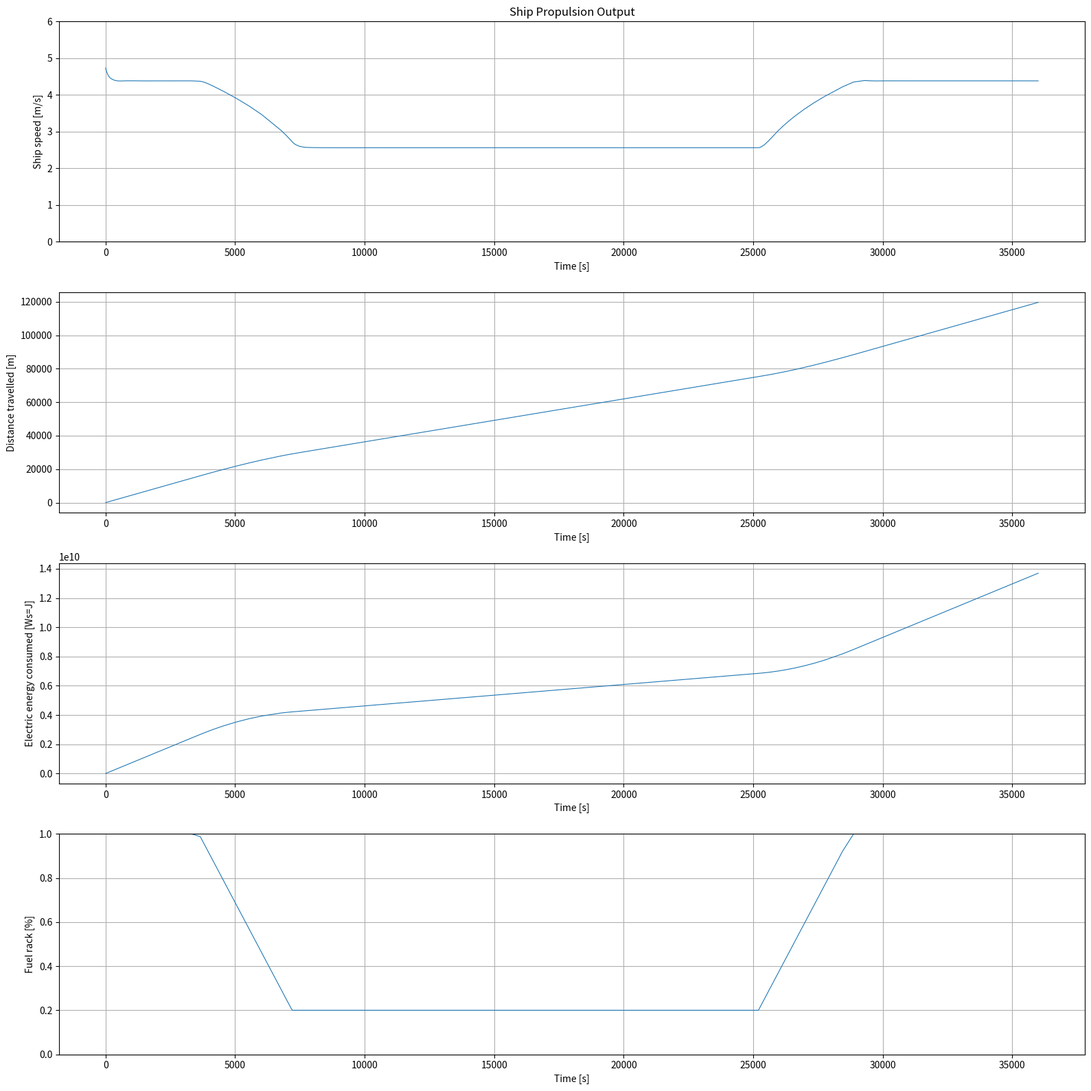

Write Python code to recreate this figure. (Note: this script raises an exception after producing the figure.)
# -*- coding: UTF-8 -*-
"""
Created by Xiaozhe Wang
        based on Matlab/simulink code of dr. P.deVos
TU Delft 3ME / MTT / SDPO / ME
Version 5.3.1
01-April-2025
History:

20220628: EU: modified plots
20240209: EU: modified parameters for Labrax i.s.o. Visserskotter
20240209: EU: modified function names
20240212: EU: created f_EE function for electrical engine
              modified plot limits/titles
20250401: EU: final cleanup for new course WVA1
"""

import math
import matplotlib.pyplot as plt
import numpy as np
from scipy.integrate import BDF, LSODA, RK23, RK45, Radau, solve_ivp

#Simulation preference setting

#Initial experiment
Total_time = 36000 #[s] Total simulation time
X_iv_t_control = np.array([0,        0.1*Total_time,  0.2*Total_time, 0.5*Total_time, 0.6*Total_time, 0.7*Total_time,  0.8*Total_time, Total_time]) #[s] setting time point
X_fs    =        np.array([1.0,      1.0,             0.2,            0.2,            0.2,            0.2,             1.0,           1.0         ]) #[-] fuel rack factor, 1 is maximum
Y_iv_t_control = np.array([0,        0.1*Total_time, 0.2*Total_time, 0.5*Total_time, 0.6*Total_time, 0.7*Total_time, Total_time]) #[s] setting time point
Y_df    =        np.array([1,        1.0,            1.0,            1.0,            1.0,            1.0,            1.0         ]) #[-] disturbance factor


#Time step setting
""" 
'var' is variable-time step
'fix' is fixed-time step
"""
time_set = 'var' #Choose fixed-time step or variable-time step
ODE_solver = 'BDF' #Choose ODE solver "RK45, RK23, Radau, BDF, LSODA" 
"""
RK45, RK23 is explicit ode solver. Radau, BDF is implicit ode solver. 
LSODA is for both.
BDF are best choice for WVA1 start model. Other ODE solvers can solve it,
but they have some little problems.
"""
#Fixed-time step setting
time_step = 1 #[s]
Sim_step = int(Total_time / time_step)
time_out = np.linspace(0, Total_time, Sim_step+1)


#Fuel Properties
LHV = 42700 #[kJ/kg]  Lower Heating Value
print('fuel properties loaded')

#Physical constant
rho_sea = 1025 #[kg/m^3] density of sea water
print('water properties loaded')

#Ship Data
w = 0.402 # [-] wake factor uit HM sheet Jasper
c1 = 5.72 #6.182 #[-] resistance coefficient of R = c1 * (v_s ^ 2)
thrust_factor = 0.146 #[-] thrust deduction factor uit HM sheet Jasper
m_ship = 8000000 #[kg] ship mass
print('ship data loaded')

#Propeller Data
D_p = 3.3 #[m] propeller diameter
K_Ta = -0.300 #[-] K_T factor a
K_Tb = 0.328  #[-] K_T factor b
K_Qa = -0.045 #[-] K_Q factor a
K_Qb = 0.063  #[-] K_Q factor b
eta_R = 1.01 #[-] relative rotative efficiency
print('propellor data loaded')


# Electrical motor data
# Electro Adda W40 LX6
e_voltage = 600 # V
e_max_current = 1.220E3 # A
e_num_of_engines = 2
e_max_power = 650E3 #W
e_max_torque = 6900 # Nm
e_max_rpm = 900/60 # rps Hz
e_eta_el = 0.888 # from Zuidgeest 3.2.3

eta_e = 0.424 #[-] nominal engine efficiency  from Zuidgeest 3.2.3
print('engine data loaded')

#Gearbox Data
#i_gb = 4.21 #[-] gearbox ratio
i_gb = 6.369 #[-] gearbox ratio
eta_TRM = 0.95 # [-] transmission efficiency
I_tot = 200 # [kg*m^2] total mass of inertia of propulsion system
print('gearbox data loaded')

#Initial Values
v_s0 = 9.2 * 0.5144444444 #[m/s] initial ship speed from verslag S.F.K.Zuidgeest
n_e0 = 900/60 #[rps] Nominal engine speed in rotations from B.1.3. verslag S.F.K.Zuidgeest 
n_p0 = n_e0 / i_gb #[rps] initial rpm
s0 = 0 #[m] travel distance
FC0 = 0 #[g] fuel consumed
P_B0 = 2* 650 #[kW] Nominal electric engine  power from Zuidgeest
M_B0 = P_B0 * 1000 / (2 * math.pi * n_e0) #([P_b*1000/2/math.pi/n_eng_nom])

#Sub function

#Look-up fuelrack
def calc_X_fs_set(t, X_iv_t, Xfs):
    X_fs_set = np.interp(t, X_iv_t, Xfs)
    return X_fs_set

#Look-up disturbance
def f_Y_df_set(t, Y_iv_t, Y_df):
    Y_df_set = np.interp(t, Y_iv_t_control, Y_df)
    return Y_df_set

#Advance Ratio
def calc_AdvanceRatio(v_s, n_p):
    v_a = v_s * (1 - w)
    J = v_a / (n_p * D_p)
    return [v_a, J]

#Propeller Thrust
def f_PTh(v_s, n_p):
    K_T = K_Ta * calc_AdvanceRatio(v_s, n_p)[1] + K_Tb
    F_prop = K_T * (n_p ** 2) * rho_sea * (D_p ** 4)
    return [K_T, F_prop]

#Ship Resistance
def calc_ShipResistance(v_s, Y_df_set):
    R = (Y_df_set * c1 * (v_s ** 2))*1E3
    R_sp = R / (1 - thrust_factor)
    return [R, R_sp]

#Ship Translational Dynamics
def f_STD(v_s, n_p, Y_df_set):
    dv_sdt = (f_PTh(v_s, n_p)[1] - calc_ShipResistance(v_s, Y_df_set)[1]) / m_ship
    dsdt = v_s
    return [dv_sdt, dsdt]

#Propeller Torque
def f_PTo(v_s, n_p):
    K_Q = K_Qa * calc_AdvanceRatio(v_s, n_p)[1] + K_Qb
    Q = K_Q * (n_p ** 2) * rho_sea * (D_p ** 5)
    M_prop = Q / eta_R
    return [K_Q, Q, M_prop]

#Electric Engine
def f_EE(n_p, x_fs_set):
    n_e = n_p * i_gb
    e_current = (x_fs_set * e_max_current)
    W_e = e_voltage * e_current 
    P_B = W_e  * e_num_of_engines * e_eta_el
    M_B = P_B /(2*math.pi * n_e)    
    dFCdt = e_current * e_voltage # vermogen dt sommeert tot electrische energie
    Q_f = 0  
    m_fuel_flux = e_current
    return [n_e, m_fuel_flux, dFCdt, Q_f, W_e, P_B, M_B]

#Shaft Rotational Dynamics
def f_SRD(v_s, n_p, X_fs_set):
    M_TRM = f_EE(n_p, X_fs_set)[6] * i_gb * eta_TRM
    dn_pdt = (M_TRM - f_PTo(v_s, n_p)[2]) / (2 * math.pi * I_tot)
    return [M_TRM, dn_pdt]

#Main program function
#y[0]-v_s  y[1]-n_p y[2]-s y[3]-FC
def main_simulation(t,y):
    X_fs_set = calc_X_fs_set(t, X_iv_t_control, X_fs)
    Y_df_set = f_Y_df_set(t, Y_iv_t_control, Y_df)
    dv_sdt = f_STD(y[0], y[1], Y_df_set)[0] #Ship Translational Dynamics
    dsdt = f_STD(y[0], y[1], Y_df_set)[1] #Ship Translational Dynamics
    dFCdt = f_EE(y[1], X_fs_set)[2] #Diesel Engine
    dn_pdt = f_SRD(y[0], y[1], X_fs_set)[1] #Shaft Rotational Dynamics
    return [dv_sdt, dn_pdt, dsdt, dFCdt]

#ODE solver
if time_set == 'fix':
    #Fixed-time step ODE solver
    sol = solve_ivp(main_simulation, [0, Total_time], [v_s0, n_p0, s0, FC0], method=ODE_solver, t_eval=time_out)
elif time_set == 'var':
    #Variable-time step ODE solver
    sol = solve_ivp(main_simulation, [0, Total_time], [v_s0, n_p0, s0, FC0], method=ODE_solver)

#Simulation output
t_out = sol.t
v_s_out, n_p_out, s_out, FC_out = sol.y
X_out = calc_X_fs_set(sol.t, X_iv_t_control, X_fs)
n_e_out = f_EE(n_p_out, X_out)[0]
Y_out = f_Y_df_set(sol.t, Y_iv_t_control, Y_df)
R_out = calc_ShipResistance(v_s_out, Y_out)[0]
J_out = calc_AdvanceRatio(v_s_out, n_p_out)[1]
P_E_out = R_out * v_s_out
M_prop_out = f_PTo(v_s_out, n_p_out)[2]
P_P_out = M_prop_out * 2 * math.pi * n_p_out
M_B_out = f_EE(n_p_out, X_out)[6]
P_B_out = f_EE(n_p_out, X_out)[5]
R_sp_out = calc_ShipResistance(v_s_out, Y_out)[1]
F_prop_out = f_PTh(v_s_out, n_p_out)[1]
M_TRM_out = f_SRD(v_s_out, n_p_out, X_out)[0]
K_T_out = f_PTh(v_s_out, n_p_out)[0]
K_Q_out = f_PTo(v_s_out, n_p_out)[0]
v_a_out = calc_AdvanceRatio(v_s_out, n_p_out)[0]
P_T_out = F_prop_out * v_a_out
Q_out = f_PTo(v_s_out, n_p_out)[1]
P_O_out = 2 * math.pi * Q_out * n_p_out
Q_f_out = f_EE(n_p_out, X_out)[3]
eta_hull_out = P_E_out / P_T_out
eta_O_out = P_T_out / P_O_out
eta_TRM_out = P_P_out / P_B_out
eta_e_out = np.linspace(eta_e, eta_e, len(t_out))

print("Time point length:", len(t_out))

#Plot Figure
width = 0.8 #Plot line width setting

plt.figure(figsize=(16,16))
plt.subplot(4, 1, 1)
plt.ylim(0,6)
plt.plot(t_out, v_s_out, linewidth=width)
plt.title('Ship Propulsion Output')
plt.xlabel('Time [s]')
plt.ylabel('Ship speed [m/s]')
plt.grid(True)
plt.subplot(4, 1, 2)
plt.plot(t_out, s_out, linewidth=width)
plt.xlabel('Time [s]')
plt.ylabel('Distance travelled [m]')
plt.grid(True)
plt.subplot(4, 1, 3)
plt.plot(t_out, FC_out, linewidth=width)
plt.xlabel('Time [s]')
plt.ylabel('Electric energy consumed [Ws=J]')
plt.grid(True)
plt.subplot(4, 1, 4)
plt.ylim(0,1)
plt.plot(t_out, X_out, linewidth=width)
plt.xlabel('Time [s]')
plt.ylabel('Fuel rack [%]')
plt.grid(True)
plt.tight_layout()
plt.savefig('figures/start_fig01.jpg')


# plt.figure(2, figsize=(16,9))
# plt.ylim(0, 16)
# plt.plot(t_out, v_s_out, t_out, n_e_out, t_out, n_p_out, linewidth=width)
# plt.legend(('Ship speed [m/s]', 'Engine rot. speed [rps]', 'Propeller rot. speed [rps]'), loc='upper right')
# plt.xlabel('Time [s]')
# plt.ylabel('Ship speed [m/s], Engine / Propeller speed [rps]')
# plt.grid(True)
# plt.title('figuur 2', loc='right', pad=20)
# plt.savefig('figures/start_fig02.jpg')




plt.show()
print('End simulation run')
